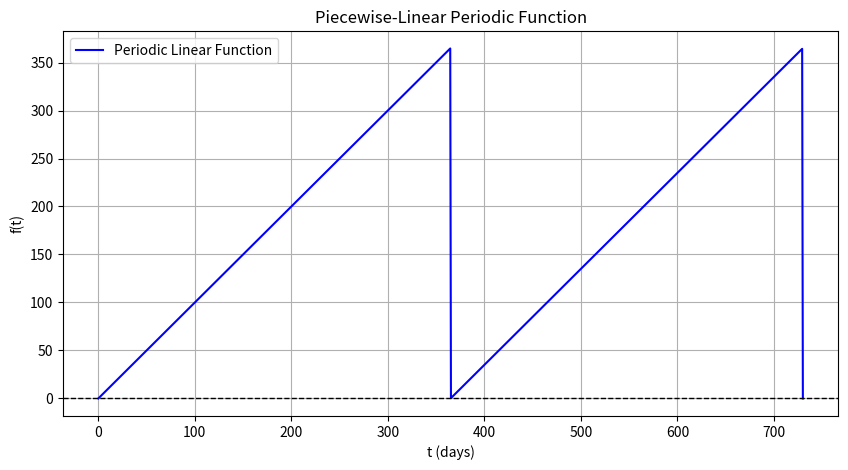
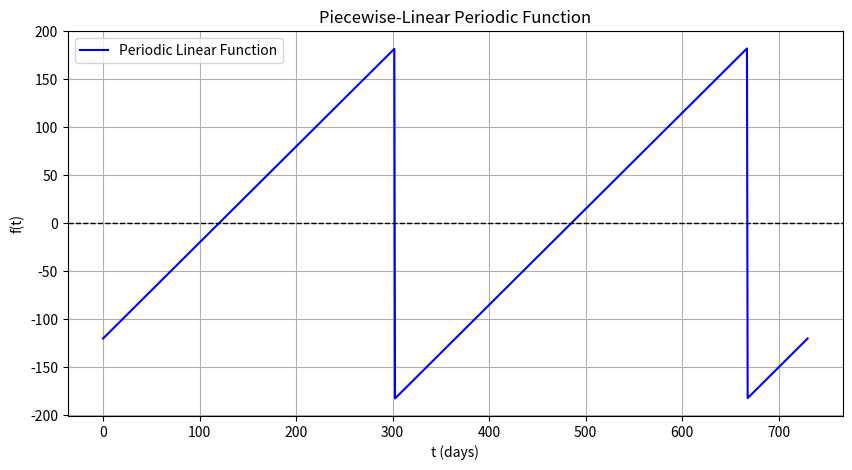
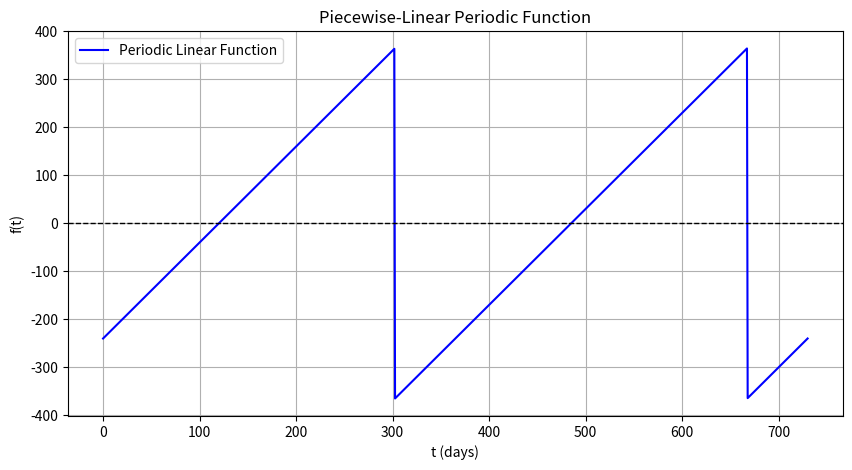
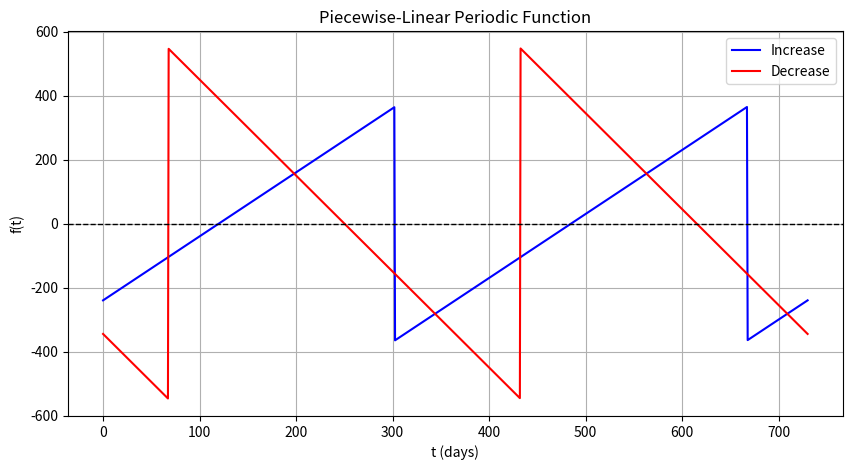
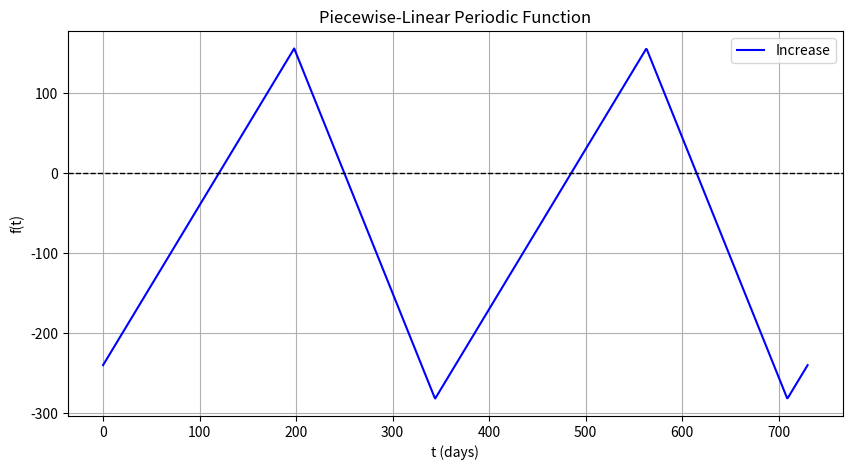
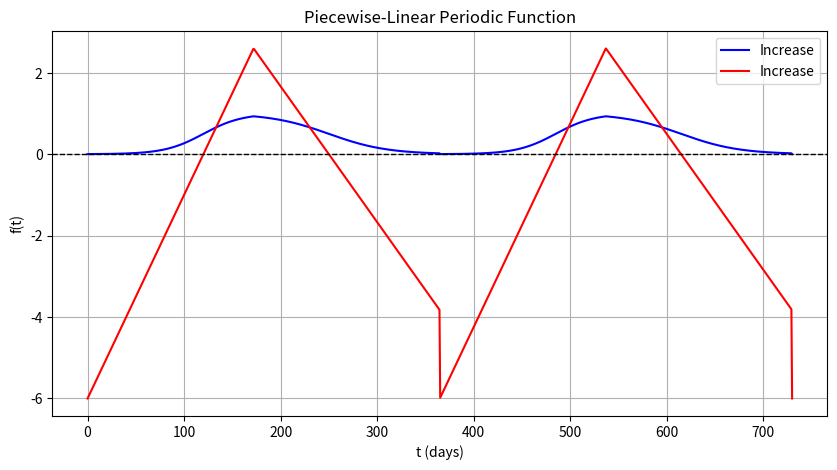
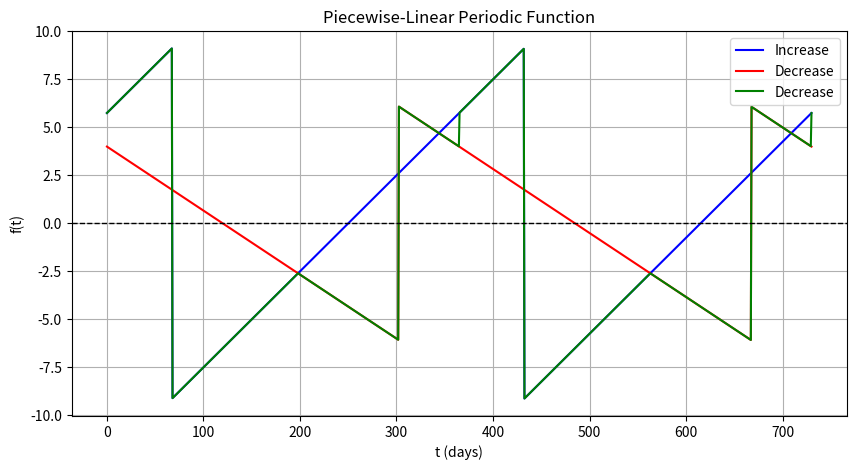
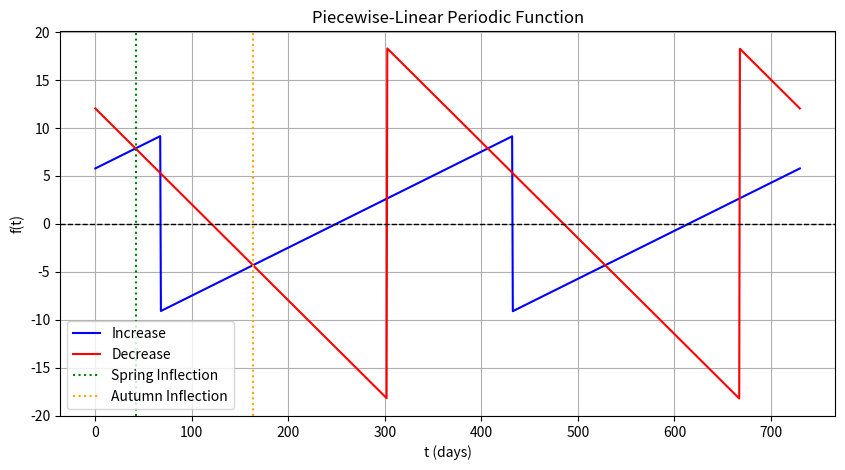
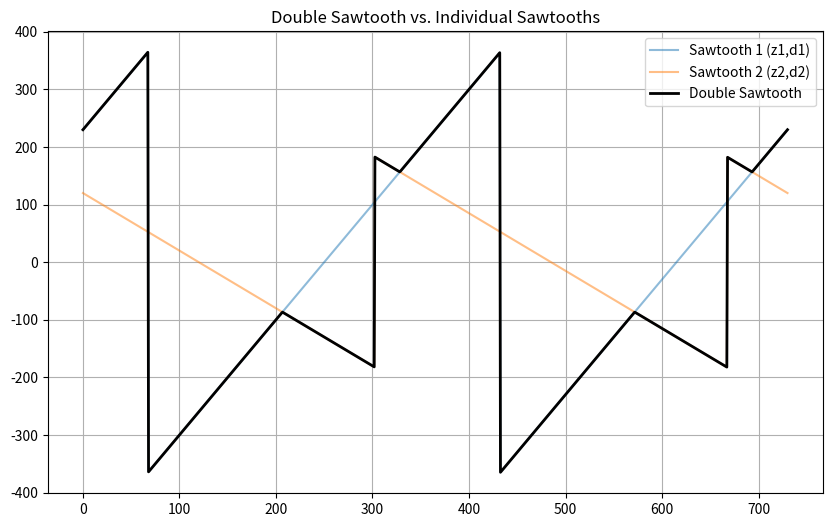
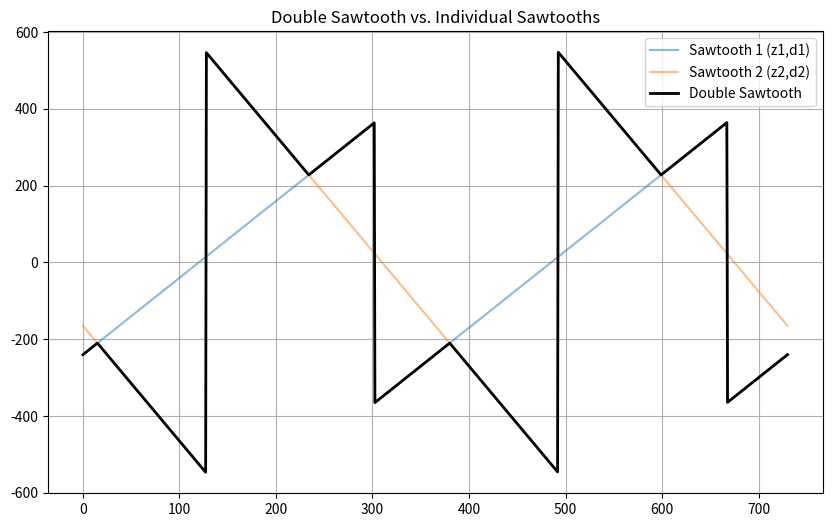
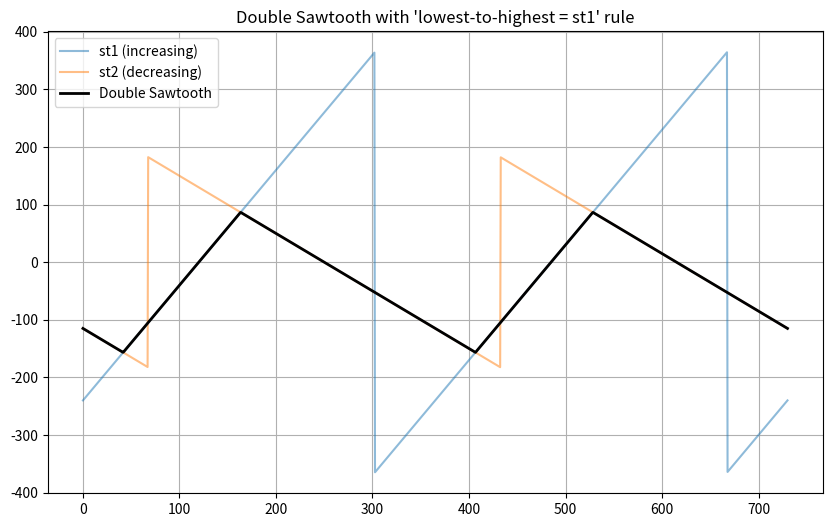
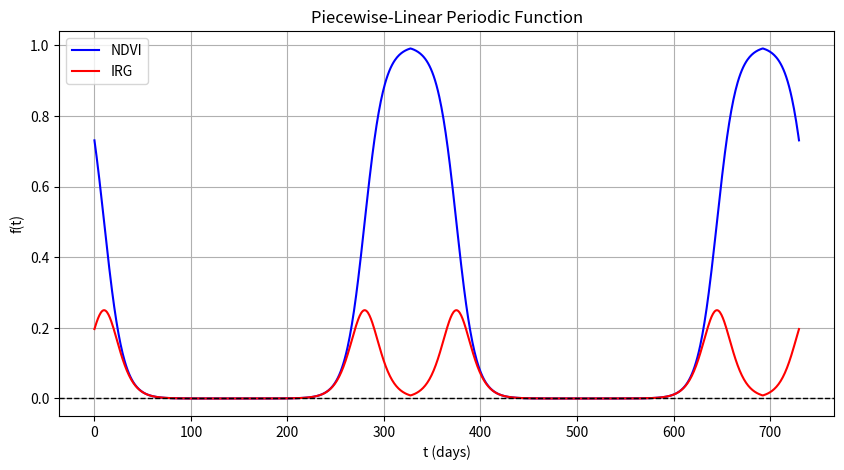
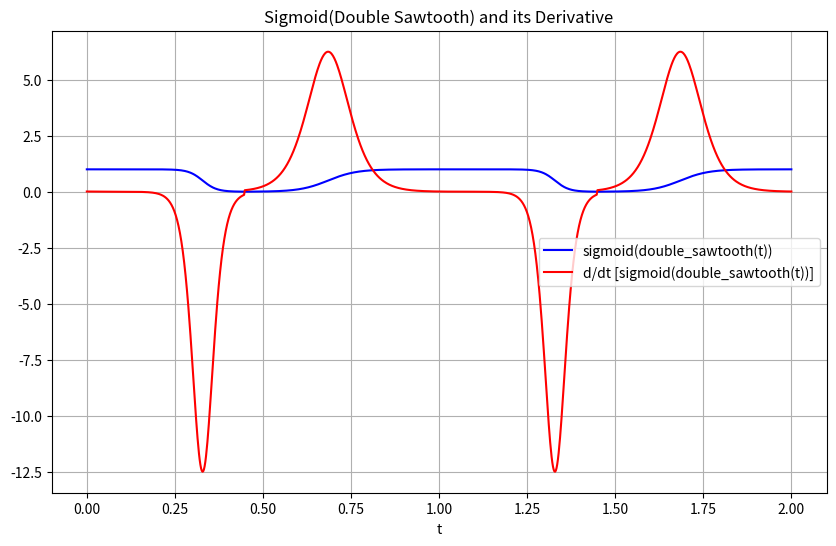
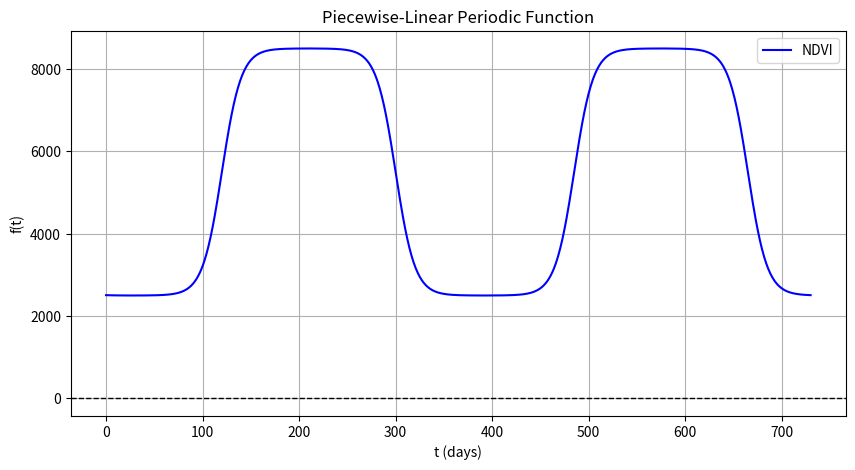
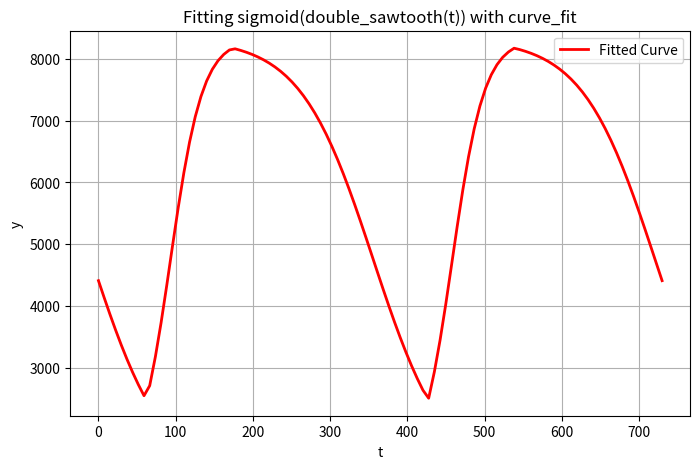

Here is the Python script that generated these plots, in order:
#!/usr/bin/env python
# coding: utf-8

# In[1]:


import numpy as np
import matplotlib.pyplot as plt


# In[2]:


def sawtooth(t,period):
    return t % period


# In[3]:


period = 365

# Generate time points over multiple periods
t_values = np.linspace(0, 2 * period, 1000)
f_values = sawtooth(t_values, period)

# Plot the function
plt.figure(figsize=(10, 5))
plt.plot(t_values, f_values, label="Periodic Linear Function", color="b")
plt.axhline(0, color="k", linestyle="--", linewidth=1)
plt.xlabel("t (days)")
plt.ylabel("f(t)")
plt.title("Piecewise-Linear Periodic Function")
plt.legend()
plt.grid(True)
plt.show()


# In[4]:


def sawtooth_zp(t,period,zero_point):
    return ((t-zero_point-period/2) % period)-period/2


# In[5]:


# Generate time points over multiple periods
t_values = np.linspace(0, 2 * period, 1000)
f_values = sawtooth_zp(t_values, period,120)

# Plot the function
plt.figure(figsize=(10, 5))
plt.plot(t_values, f_values, label="Periodic Linear Function", color="b")
plt.axhline(0, color="k", linestyle="--", linewidth=1)
plt.xlabel("t (days)")
plt.ylabel("f(t)")
plt.title("Piecewise-Linear Periodic Function")
plt.legend()
plt.grid(True)
plt.show()


# In[6]:


def sawtooth_zp_d(t,period,zero_point,d):
    return (((t-zero_point-period/2) % period)-period/2)*d


# In[7]:


# Generate time points over multiple periods
t_values = np.linspace(0, 2 * period, 1000)
f_values = sawtooth_zp_d(t_values, period,120,2)

# Plot the function
plt.figure(figsize=(10, 5))
plt.plot(t_values, f_values, label="Periodic Linear Function", color="b")
plt.axhline(0, color="k", linestyle="--", linewidth=1)
plt.xlabel("t (days)")
plt.ylabel("f(t)")
plt.title("Piecewise-Linear Periodic Function")
plt.legend()
plt.grid(True)
plt.show()


# In[8]:


# Generate time points over multiple periods
t_values = np.linspace(0, 2 * period, 1000)
f_values = sawtooth_zp_d(t_values, period,120,2)
f2_values = sawtooth_zp_d(t_values, period,250,-3)

# Plot the function
plt.figure(figsize=(10, 5))
plt.plot(t_values, f_values, label="Increase", color="b")
plt.plot(t_values, f2_values, label="Decrease", color="r")

plt.axhline(0, color="k", linestyle="--", linewidth=1)
plt.xlabel("t (days)")
plt.ylabel("f(t)")
plt.title("Piecewise-Linear Periodic Function")
plt.legend()
plt.grid(True)
plt.show()


# In[9]:


# Given parameters
period = 365  # Example period
z1 = 120  # Zero point of first sawtooth
d1 = 2  # Slope scaling factor of first sawtooth

z2 = 250  # Zero point of second sawtooth
d2 = -3  # Slope scaling factor of second sawtooth

# Compute first few crossing points analytically

t_crossings = (z1 * d1 - z2 * d2 ) / (d1 - d2)
t_crossings


# In[10]:


# Compute first few crossing points analytically

t_crossings = ((z1+365) * d1 - z2 * d2 ) / (d1 - d2)
t_crossings


# In[11]:


# Compute first few crossing points analytically

t_crossings = ((z1-365) * d1 - z2 * d2 ) / (d1 - d2)
t_crossings


# In[25]:


import numpy as np

def double_sawtooth(t, period, z1, d1, z2, d2):
    st1 = (((t - z1 - period / 2) % period) - period / 2) * d1
    st2 = (((t - z2 - period / 2) % period) - period / 2) * d2
    t1 = (z1 * d1 - z2 * d2) / (d1 - d2)
    t2 = ((z1 + 365) * d1 - z2 * d2) / (d1 - d2)
    
    # Corrected condition using element-wise logical operations
    condition = ((t % period) > t1) & ((t % period) < t2)
    
    return np.where(condition, st2, st1)  #


# In[26]:


# Generate time points over multiple periods
t_values = np.linspace(0, 2 * period, 1000)

f_values = double_sawtooth(t_values, period,z1,d1,z2,d2)
t1 = (z1 * d1 - z2 * d2) / (d1 - d2)
t2 = ((z1 + 365) * d1 - z2 * d2) / (d1 - d2)
print(t1)
print(t2)

# Plot the function
plt.figure(figsize=(10, 5))
plt.plot(t_values, f_values, label="Increase", color="b")

plt.axhline(0, color="k", linestyle="--", linewidth=1)
plt.xlabel("t (days)")
plt.ylabel("f(t)")
plt.title("Piecewise-Linear Periodic Function")
plt.legend()
plt.grid(True)
plt.show()


# In[27]:


def sigmoid(x):
    return 1 / (1 + np.exp(-x))


# In[32]:


period = 365  # Example period
z1 = 120  # Zero point of first sawtooth
d1 = 1/20  # Slope scaling factor of first sawtooth

z2 = 250  # Zero point of second sawtooth
d2 = 1/-30  # Slope scaling factor of second sawtooth

# Generate time points over multiple periods
t_values = np.linspace(0, 2 * period, 1000)

f_values = sigmoid(double_sawtooth(t_values, period,z1,d1,z2,d2))
f_values2 = double_sawtooth(t_values, period,z1,d1,z2,d2)

t1 = (z1 * d1 - z2 * d2) / (d1 - d2)
t2 = ((z1 + 365) * d1 - z2 * d2) / (d1 - d2)
print(t1)
print(t2)

# Plot the function
plt.figure(figsize=(10, 5))
plt.plot(t_values, f_values, label="Increase", color="b")
plt.plot(t_values, f_values2, label="Increase", color="r")

plt.axhline(0, color="k", linestyle="--", linewidth=1)
plt.xlabel("t (days)")
plt.ylabel("f(t)")
plt.title("Piecewise-Linear Periodic Function")
plt.legend()
plt.grid(True)
plt.show()


# In[47]:


z1 = 250  # Zero point of first sawtooth
d1 = 1/20  # Slope scaling factor of first sawtooth

z2 = 120  # Zero point of second sawtooth
d2 = 1/-30  # Slope scaling factor of second sawtooth

def double_sawtooth(t, period, z1, d1, z2, d2):
    st1 = (((t - z1 - period / 2) % period) - period / 2) * d1
    st2 = (((t - z2 - period / 2) % period) - period / 2) * d2
    t1 = (z1 * d1 - z2 * d2) / (d1 - d2)
    t2 = ((z1 + 365) * d1 - z2 * d2) / (d1 - d2)
    print(t1)
    print(t2)
    # Corrected condition using element-wise logical operations
    if t2<t1:
        if z2> z1:
            condition = ((t % period) > t2) & ((t % period) < (t1 ))
    
            return np.where(condition, st1, st2)  #
        else: 
            condition = ((t % period) > t2) & ((t % period) < (t1 ))
            return np.where(condition, st1, st2)  #
    else: 
        condition = ((t % period) > t1) & ((t % period) < (t2 ))
        return np.where(condition, st2, st1)

# Generate time points over multiple periods
t_values = np.linspace(0, 2 * period, 1000)
f_values = sawtooth_zp_d(t_values, period,z1,d1)
f2_values = sawtooth_zp_d(t_values, period,z2,d2)

f_values2 = double_sawtooth(t_values, period,z1,d1,z2,d2)




# Plot the function
plt.figure(figsize=(10, 5))
plt.plot(t_values, f_values, label="Increase", color="b")
plt.plot(t_values, f2_values, label="Decrease", color="r")

plt.plot(t_values, f_values2, label="Decrease", color="g")

plt.axhline(0, color="k", linestyle="--", linewidth=1)
plt.xlabel("t (days)")
plt.ylabel("f(t)")
plt.title("Piecewise-Linear Periodic Function")
plt.legend()
plt.grid(True)
plt.show()


# In[60]:


def find_sawtooth_intersections(z1, d1, z2, d2, period=365):
    """
    Find the two intersection points t in [0, period) where
        f1(t) = sawtooth_zp_d(t, period, z1, d1)
        f2(t) = sawtooth_zp_d(t, period, z2, d2)
    using the analytic approach.
    
    Parameters
    ----------
    z1, z2 : float
        The horizontal "zero crossing" offsets for the two sawtooth functions.
    d1, d2 : float
        The slope factors of the two sawtooth functions (d1 > 0, d2 < 0).
    period : float, optional
        The period of the sawtooth (default 365).
    
    Returns
    -------
    list of float
        Up to two intersection points t in the interval [0, period), sorted ascending.
    """
    # Wrap z1, z2 into [0, period)
    z1_mod = z1 % period
    z2_mod = z2 % period
    
    # r = d2/d1
    r = d2 / d1  # negative, since d2 < 0 and d1 > 0
    
    # d' = (z1 - z2) mod P, in [0, period)
    dprime = (z1_mod - z2_mod) % period
    
    # -- Case 1: T1
    #   T1 = [r*d' + (P/2)*(1 - r)] / (1 - r)
    #   valid if 0 <= T1 < (P - d')
    numerator_1 = r*dprime + (period/2)*(1 - r)
    denominator = (1 - r)
    T1 = numerator_1 / denominator  # candidate
    
    # -- Case 2: T2
    #   T2 = [r*d' + (P/2)*(1 - 3r)] / (1 - r)
    #   valid if (P - d') <= T2 < P
    numerator_2 = r*dprime + (period/2)*(1 - 3*r)
    T2 = numerator_2 / denominator  # candidate
    
    # Collect valid solutions
    solutions = []
    
    # Check if T1 is in [0, P - dprime)
    print("T1:", T1)
    if 0 <= T1 < (period - dprime):
        t1 = (z1_mod + (period/2) + T1) % period
        solutions.append(t1)
        print("Appended solution t1:", t1)
    
    # Check if T2 is in [P - dprime, P)
    print("T2:", T2)
    if (period - dprime) <= T2 < period:
        t2 = (z1_mod + (period/2) + T2) % period
        solutions.append(t2)
        print("Appended solution t2:", t2)
    
    # Sort to return them in ascending order
    print("Solutions before sorting", solutions)
    solutions.sort()
    print("Solutions after sorting", solutions)
    return solutions


    
intersections = find_sawtooth_intersections(z1, d1, z2, d2, period)
print("Intersections within [0, 365):", intersections)


# In[53]:


z1 = 250  # Zero point of first sawtooth
d1 = 1/20  # Slope scaling factor of first sawtooth

z2 = 120  # Zero point of second sawtooth
d2 = 1/-10  # Slope scaling factor of second sawtooth


# Generate time points over multiple periods
t_values = np.linspace(0, 2 * period, 1000)
f_values = sawtooth_zp_d(t_values, period,z1,d1)
f2_values = sawtooth_zp_d(t_values, period,z2,d2)

solutions = find_sawtooth_intersections(z1, d1, z2, d2, period=365)

# Plot the function
plt.figure(figsize=(10, 5))
plt.plot(t_values, f_values, label="Increase", color="b")
plt.plot(t_values, f2_values, label="Decrease", color="r")


plt.axhline(0, color="k", linestyle="--", linewidth=1)
plt.axvline(solutions[0], color="green", linestyle=":", label="Spring Inflection")
plt.axvline(solutions[1], color="orange", linestyle=":", label="Autumn Inflection")
plt.xlabel("t (days)")
plt.ylabel("f(t)")
plt.title("Piecewise-Linear Periodic Function")
plt.legend()
plt.grid(True)
plt.show()


# In[61]:


def double_sawtooth(t, period, z1, d1, z2, d2):
    """
    Piecewise function that:
      - uses sawtooth #1 (z1,d1) outside the two crossing times,
      - uses sawtooth #2 (z2,d2) between them.
    This repeats every `period`.
    
    Parameters
    ----------
    t : array-like
        Time values at which to evaluate the piecewise function.
    period : float
        The period of the sawtooth, e.g. 365.
    z1, d1 : float
        The zero-cross offset and slope of the first sawtooth (positive slope).
    z2, d2 : float
        The zero-cross offset and slope of the second sawtooth (negative slope).
    
    Returns
    -------
    numpy array
        The values of the piecewise "double sawtooth" function at times t.
    """

    t = np.asarray(t)  # ensure array for vectorized operations

    # -- 1) Evaluate each sawtooth individually
    # sawtooth_zp_d(t,period,z) = [((t - z - period/2) % period) - period/2] * d
    st1 = (((t - z1 - period / 2) % period) - period / 2) * d1
    st2 = (((t - z2 - period / 2) % period) - period / 2) * d2
    
    # -- 2) Find the crossing times
    crossing_times = find_sawtooth_intersections(z1, d1, z2, d2, period)
    print(crossing_times)
    
    # If for some reason we get fewer than 2 intersections (unusual with d1>0, d2<0),
    # handle gracefully by returning one of them, say st1.
    if len(crossing_times) < 2:
        return st1
    
    c1, c2 = crossing_times[0], crossing_times[1]
    
    # -- 3) Define a boolean mask for the middle region in each period,
    #       i.e. when t%period is in [c1, c2).
    #       We'll select st2 in that region, and st1 otherwise.
    modt = t % period  # we only care about fractional part within 1 period
    condition_middle = (modt >= c1) & (modt < c2)
    
    # st2 in the middle region, st1 elsewhere
    out = np.where(condition_middle, st2, st1)
    return out

# --------------- EXAMPLE USAGE ---------------

if True:

    period = 365
    z1, d1 = 250, 2
    z2, d2 = 120, -1

    # A range of time to plot (e.g., a bit more than one period)
    t_vals = np.linspace(0, 2 * period, 1000)

    # Evaluate the "double sawtooth"
    ds_vals = double_sawtooth(t_vals, period, z1, d1, z2, d2)

    # Also for reference, evaluate each sawtooth alone
    st1_vals = (((t_vals - z1 - period/2) % period) - period/2) * d1
    st2_vals = (((t_vals - z2 - period/2) % period) - period/2) * d2

    # Plot
    plt.figure(figsize=(10,6))
    plt.plot(t_vals, st1_vals, label="Sawtooth 1 (z1,d1)", alpha=0.5)
    plt.plot(t_vals, st2_vals, label="Sawtooth 2 (z2,d2)", alpha=0.5)
    plt.plot(t_vals, ds_vals, 'k-', label="Double Sawtooth", linewidth=2)
    plt.title("Double Sawtooth vs. Individual Sawtooths")
    plt.legend()
    plt.grid(True)
    plt.show()


# In[62]:


def sawtooth_zp_d(t, period, z, d):
    """
    The basic sawtooth function used:
       f(t) = [((t - z - period/2) % period) - period/2] * d
    """
    return (((t - z - period/2) % period) - period/2) * d

def find_sawtooth_intersections(z1, d1, z2, d2, period=365):
    """
    Analytically find up to two intersection points t in [0, period)
    where sawtooth_zp_d(t,period,z1,d1) == sawtooth_zp_d(t,period,z2,d2).
    Returns a sorted list (usually 2 values) of crossing times.
    """
    z1_mod = z1 % period
    z2_mod = z2 % period
    r = d2 / d1  # typically < 0
    dprime = (z1_mod - z2_mod) % period

    # Candidate T1
    num1 = r*dprime + (period/2)*(1 - r)
    den = (1 - r)
    T1 = num1 / den  # candidate

    # Candidate T2
    num2 = r*dprime + (period/2)*(1 - 3*r)
    T2 = num2 / den  # candidate

    solutions = []
    # Case 1: T1 valid if 0 <= T1 < (P - d')
    if 0 <= T1 < (period - dprime):
        c1 = (z1_mod + (period/2) + T1) % period
        solutions.append(c1)
    # Case 2: T2 valid if (P - d') <= T2 < P
    if (period - dprime) <= T2 < period:
        c2 = (z1_mod + (period/2) + T2) % period
        solutions.append(c2)

    solutions.sort()
    return solutions

def double_sawtooth(t, period, z1, d1, z2, d2):
    """
    Piecewise function:
      - We find the two crossing times c1 < c2 in [0, period).
      - We check which function is smaller at t%period=0.
      - The function uses that 'initial function' from 0..c1,
        then switches from c1..c2,
        then switches back from c2..period,
        repeating every period.
    """
    t = np.asarray(t)  # vectorize
    st1 = sawtooth_zp_d(t, period, z1, d1)
    st2 = sawtooth_zp_d(t, period, z2, d2)

    # Get crossing times
    crossings = find_sawtooth_intersections(z1, d1, z2, d2, period)
    if len(crossings) < 2:
        # fallback: if for some reason there's < 2, just return st1
        return st1
    c1, c2 = crossings

    # Evaluate st1(0), st2(0) to see which is smaller at t=0 mod P
    val1_0 = sawtooth_zp_d(0, period, z1, d1)
    val2_0 = sawtooth_zp_d(0, period, z2, d2)
    st1_first = (val1_0 < val2_0)  # True if st1 is smaller at t=0

    modt = t % period

    # We'll build the output in 3 intervals: [0,c1), [c1,c2), [c2,P)
    # If st1_first is True, then st1 in the first/third intervals, st2 in the second
    # If st1_first is False, then st2 in the first/third intervals, st1 in the second

    if st1_first:
        # st1 in first, st2 in second, st1 in third
        cond_first  = (modt < c1)
        cond_second = (modt >= c1) & (modt < c2)
        # else third
        out = np.where(cond_first, st1,
               np.where(cond_second, st2, st1))
    else:
        # st2 in first, st1 in second, st2 in third
        cond_first  = (modt < c1)
        cond_second = (modt >= c1) & (modt < c2)
        out = np.where(cond_first, st2,
               np.where(cond_second, st1, st2))

    return out


# In[65]:


if True:

    period = 365
    z1, d1 = 120, 2
    z2, d2 = 2500, -3

    # A range of time to plot (e.g., a bit more than one period)
    t_vals = np.linspace(0, 2 * period, 1000)

    # Evaluate the "double sawtooth"
    ds_vals = double_sawtooth(t_vals, period, z1, d1, z2, d2)

    # Also for reference, evaluate each sawtooth alone
    st1_vals = (((t_vals - z1 - period/2) % period) - period/2) * d1
    st2_vals = (((t_vals - z2 - period/2) % period) - period/2) * d2

    # Plot
    plt.figure(figsize=(10,6))
    plt.plot(t_vals, st1_vals, label="Sawtooth 1 (z1,d1)", alpha=0.5)
    plt.plot(t_vals, st2_vals, label="Sawtooth 2 (z2,d2)", alpha=0.5)
    plt.plot(t_vals, ds_vals, 'k-', label="Double Sawtooth", linewidth=2)
    plt.title("Double Sawtooth vs. Individual Sawtooths")
    plt.legend()
    plt.grid(True)
    plt.show()


# In[69]:


import numpy as np
import matplotlib.pyplot as plt

def sawtooth_zp_d(t, period, z, d):
    """
    Basic sawtooth:
      saw(t) = [((t - z - period/2) % period) - period/2]* d
    """
    return (((t - z - period/2) % period) - period/2) * d

def find_sawtooth_intersections(z1, d1, z2, d2, period=365):
    """
    Analytically find up to two intersection points t in [0, period)
    where sawtooth_zp_d(t,period,z1,d1) == sawtooth_zp_d(t,period,z2,d2).

    Returns a sorted list (usually exactly 2 values) c1 < c2.
    """
    z1_mod = z1 % period
    z2_mod = z2 % period

    # r = d2 / d1
    r = d2 / d1  # typically negative if d1>0,d2<0
    dprime = (z1_mod - z2_mod) % period

    # Candidate T1
    num1 = r*dprime + (period/2)*(1 - r)
    den  = (1 - r)
    T1 = num1 / den

    # Candidate T2
    num2 = r*dprime + (period/2)*(1 - 3*r)
    T2 = num2 / den

    solutions = []
    # Case 1 valid: T1 in [0, P-dprime)
    if 0 <= T1 < (period - dprime):
        c1 = (z1_mod + (period/2) + T1) % period
        solutions.append(c1)
    # Case 2 valid: T2 in [P-dprime, P)
    if (period - dprime) <= T2 < period:
        c2 = (z1_mod + (period/2) + T2) % period
        solutions.append(c2)

    solutions.sort()  # c1 < c2 if both exist
    return solutions

def double_sawtooth(t, period, z1, d1, z2, d2):
    """
    Construct the piecewise function with 2 crossing points c1<c2 in [0,period):
      Let val1 = st1(c1) = st2(c1),
          val2 = st1(c2) = st2(c2).
      
      - If val1 < val2:
          c1 is the 'lowest crossing', c2 is the 'highest crossing'.
          => st2 on [0, c1) and [c2, P),
             st1 on [c1, c2).
             
      - If val1 > val2:
          c1 is the 'highest crossing', c2 is the 'lowest crossing'.
          => st1 on [0, c1) and [c2, P),
             st2 on [c1, c2).
    """
    # Convert t to numpy array for vectorized operations
    t = np.asarray(t)

    # Evaluate each sawtooth
    st1 = sawtooth_zp_d(t, period, z1, d1)  # increasing
    st2 = sawtooth_zp_d(t, period, z2, d2)  # decreasing

    # Get the crossing times
    crossings = find_sawtooth_intersections(z1, d1, z2, d2, period)
    if len(crossings) < 2:
        # If for some reason fewer than 2 are found, just return st1
        return st1
    
    c1, c2 = crossings[0], crossings[1]
    
    # Evaluate the crossing values (same for st1 or st2 at those times)
    val1 = sawtooth_zp_d(c1, period, z1, d1)  # st1(c1) = st2(c1)
    val2 = sawtooth_zp_d(c2, period, z1, d1)  # st1(c2) = st2(c2)

    # We'll define piecewise intervals in ascending time: [0,c1), [c1,c2), [c2,P)
    # then repeat periodically. So let's get the fractional part t % period:
    modt = t % period

    # Build output in three intervals using np.where
    # We'll define a boolean array for each interval:
    in_first  = (modt >= 0)   & (modt < c1)
    in_second = (modt >= c1)  & (modt < c2)
    # The rest is the third interval: (modt >= c2) or modt < 0 (but that won't happen)
    
    out = np.zeros_like(t)

    if val1 < val2:
        # CASE A: c1 is the 'lowest crossing', c2 the 'highest crossing'
        # => st2 on [0, c1), st1 on [c1, c2), st2 on [c2, P)
        out[in_first]  = st2[in_first]
        out[in_second] = st1[in_second]
        # outside second => st2
        out[~(in_first | in_second)] = st2[~(in_first | in_second)]
    else:
        # CASE B: c1 is the 'highest crossing', c2 the 'lowest crossing'
        # => st1 on [0, c1), st2 on [c1, c2), st1 on [c2, P)
        out[in_first]  = st1[in_first]
        out[in_second] = st2[in_second]
        # outside second => st1
        out[~(in_first | in_second)] = st1[~(in_first | in_second)]

    return out


# --------------- DEMO ---------------
if __name__ == "__main__":
    period = 365
    # Example #1: typical
    z1, d1 = 120,  2   # increasing sawtooth
    z2, d2 = 250, -1   # decreasing sawtooth

    # Evaluate from t=0 up to 2*period to see repeating shape
    t_vals = np.linspace(0, 2*period, 1200)
    ds_vals = double_sawtooth(t_vals, period, z1, d1, z2, d2)

    # For reference, each sawtooth alone:
    st1_vals = sawtooth_zp_d(t_vals, period, z1, d1)
    st2_vals = sawtooth_zp_d(t_vals, period, z2, d2)

    import matplotlib.pyplot as plt

    plt.figure(figsize=(10,6))
    plt.plot(t_vals, st1_vals, label="st1 (increasing)", alpha=0.5)
    plt.plot(t_vals, st2_vals, label="st2 (decreasing)", alpha=0.5)
    plt.plot(t_vals, ds_vals, 'k-', label="Double Sawtooth", linewidth=2)
    plt.title("Double Sawtooth with 'lowest-to-highest = st1' rule")
    plt.legend()
    plt.grid(True)
    plt.show()


# In[82]:


period = 365  # Example period
z1 = 280  # Zero point of first sawtooth
d1 = 1/10  # Slope scaling factor of first sawtooth

z2 = 10  # Zero point of second sawtooth
d2 = 1/-10  # Slope scaling factor of second sawtooth

# Generate time points over multiple periods
t_values = np.linspace(0, 2 * period, 1000)

f_values = sigmoid(double_sawtooth(t_values, period,z1,d1,z2,d2))
f_values2 = f_values * (1-f_values)

t1 = (z1 * d1 - z2 * d2) / (d1 - d2)
t2 = ((z1 + 365) * d1 - z2 * d2) / (d1 - d2)
print(t1)
print(t2)

# Plot the function
plt.figure(figsize=(10, 5))
plt.plot(t_values, f_values, label="NDVI", color="b")
plt.plot(t_values, f_values2, label="IRG", color="r")

plt.axhline(0, color="k", linestyle="--", linewidth=1)
plt.xlabel("t (days)")
plt.ylabel("f(t)")
plt.title("Piecewise-Linear Periodic Function")
plt.legend()
plt.grid(True)
plt.show()


# In[94]:


import numpy as np
import matplotlib.pyplot as plt

def sawtooth_zp_d(t, period, z, d):
    """
    The basic sawtooth:
      f(t) = [((t - z - period/2) % period) - period/2] * d
    """
    return (((t - z - period/2) % period) - period/2) * d

def find_sawtooth_intersections(z1, d1, z2, d2, period=365):
    """
    Analytically find up to two intersection points t in [0, period)
    where sawtooth_zp_d(t,period,z1,d1) == sawtooth_zp_d(t,period,z2,d2).

    Returns a sorted list (usually exactly 2 values) c1 < c2.
    """
    z1_mod = z1 % period
    z2_mod = z2 % period

    # r = d2 / d1
    r = d2 / d1  # typically negative if d1>0, d2<0
    dprime = (z1_mod - z2_mod) % period

    # Candidate T1
    num1 = r*dprime + (period/2)*(1 - r)
    den  = (1 - r)
    T1 = num1 / den

    # Candidate T2
    num2 = r*dprime + (period/2)*(1 - 3*r)
    T2 = num2 / den

    solutions = []
    # Case 1 valid if 0 <= T1 < (P - d')
    if 0 <= T1 < (period - dprime):
        c1 = (z1_mod + (period/2) + T1) % period
        solutions.append(c1)
    # Case 2 valid if (P - dprime) <= T2 < period
    if (period - dprime) <= T2 < period:
        c2 = (z1_mod + (period/2) + T2) % period
        solutions.append(c2)

    solutions.sort()
    return solutions

def double_sawtooth(t, period, z1, d1, z2, d2):
    """
    Piecewise combination of two sawtooths st1 and st2:
      - st1 is slope d1 (increasing)
      - st2 is slope d2 (decreasing)
    with two crossings in [0, period). 
    This function returns the piecewise value x(t).
    """
    t = np.asarray(t)
    st1 = sawtooth_zp_d(t, period, z1, d1)  # increasing
    st2 = sawtooth_zp_d(t, period, z2, d2)  # decreasing

    crossings = find_sawtooth_intersections(z1, d1, z2, d2, period)
    if len(crossings) < 2:
        # fallback if fewer than 2 intersections
        return st1

    c1, c2 = crossings

    # Evaluate the crossing function values (the same for st1 or st2 at each crossing)
    val1 = sawtooth_zp_d(c1, period, z1, d1)
    val2 = sawtooth_zp_d(c2, period, z1, d1)

    modt = (t % period)
    in_first  = (modt < c1)
    in_second = (modt >= c1) & (modt < c2)

    out = np.zeros_like(t)

    # If val1 < val2 => c1 is the "lowest crossing", so st1 is used between c1..c2
    # otherwise st1 is used outside that interval.
    if val1 < val2:
        # st2 for [0,c1) and [c2,P), st1 for [c1,c2)
        out[in_first]  = st2[in_first]
        out[in_second] = st1[in_second]
        out[~(in_first | in_second)] = st2[~(in_first | in_second)]
    else:
        # st1 for [0,c1) and [c2,P), st2 for [c1,c2)
        out[in_first]  = st1[in_first]
        out[in_second] = st2[in_second]
        out[~(in_first | in_second)] = st1[~(in_first | in_second)]

    return out

def double_sawtooth_slope(t, period, z1, d1, z2, d2):
    """
    Return x'(t), i.e. the piecewise slope of double_sawtooth(t).
    - It's simply d1 or d2 depending on which segment is active.
    """
    t = np.asarray(t)
    modt = (t % period)

    # Find the same crossing times
    crossings = find_sawtooth_intersections(z1, d1, z2, d2, period)
    if len(crossings) < 2:
        # fallback: slope is always d1
        return np.full_like(t, d1)

    c1, c2 = crossings

    val1 = sawtooth_zp_d(c1, period, z1, d1)
    val2 = sawtooth_zp_d(c2, period, z1, d1)

    in_first  = (modt < c1)
    in_second = (modt >= c1) & (modt < c2)

    out = np.zeros_like(t)

    if val1 < val2:
        # same condition: st2 outside, st1 inside [c1,c2)
        out[in_first]  = d2
        out[in_second] = d1
        out[~(in_first | in_second)] = d2
    else:
        # st1 outside, st2 inside [c1,c2)
        out[in_first]  = d1
        out[in_second] = d2
        out[~(in_first | in_second)] = d1

    return out

def logistic(x):
    """Sigmoid function σ(x) = 1 / (1 + e^-x)."""
    return 1 / (1 + np.exp(-x))

def logistic_derivative(x):
    """Derivative of the sigmoid: σ'(x) = σ(x)*(1 - σ(x))."""
    s = logistic(x)
    return s * (1 - s)


# -------------- DEMO: PLOT SIGMOID(double_sawtooth) and ITS DERIVATIVE -------------
if True:
    # Example parameters
    period = 1
    z1, d1 = 250/365,  50/2   # st1: increasing
    z2, d2 = 120/365, 50/-1   # st2: decreasing

    # Time range to plot
    t_vals = np.linspace(0, 2*period, 1000)
    
    # 1) Evaluate x(t) = double_sawtooth(t)
    x_vals = double_sawtooth(t_vals, period, z1, d1, z2, d2)
    
    # 2) Evaluate σ(x(t))
    sig_vals = logistic(x_vals)
    
    # 3) Evaluate x'(t) (the piecewise slope)
    xprime_vals = double_sawtooth_slope(t_vals, period, z1, d1, z2, d2)
    
    # 4) Evaluate [d/dt] σ(x(t)) = σ'(x(t)) * x'(t)
    dsig_dt = logistic_derivative(x_vals) * xprime_vals
    
    # Plot:
    plt.figure(figsize=(10, 6))
    
    # Plot the function
    plt.plot(t_vals, sig_vals, label="sigmoid(double_sawtooth(t))", color="blue")
    
    # Plot its derivative
    plt.plot(t_vals, dsig_dt, label="d/dt [sigmoid(double_sawtooth(t))]", color="red")
    
    plt.title("Sigmoid(Double Sawtooth) and its Derivative")
    plt.xlabel("t")
    plt.grid(True)
    plt.legend()
    plt.show()


# In[104]:


import numpy as np

def sigmoid_double_sawtooth(
    t, z1, d1, z2, d2, bias, scale, period=365,return_derivative=False
):
    """
    Compute s(t) = sigmoid(double_sawtooth(t)) in one pass.
    Optionally also return ds/dt = d/dt [sigmoid(double_sawtooth(t))].

    Parameters
    ----------
    t : array-like
        Time points at which to evaluate.
    period : float
        The period (e.g. 365).
    z1, d1 : float
        Offset & slope for the increasing sawtooth (st1).
    z2, d2 : float
        Offset & slope for the decreasing sawtooth (st2).
    return_derivative : bool, optional
        If True, also return ds/dt in addition to s(t).

    Returns
    -------
    s_values : ndarray
        The values of sigmoid(double_sawtooth(t)).
    ds_dt_values : ndarray (only if return_derivative=True)
        The derivative d/dt [sigmoid(double_sawtooth(t))].
    """
    z1 = z1 % 365
    z2 = z2 % 365
    d1 = np.abs(d1)
    d2 = -np.abs(d2)
    t = np.asarray(t)

    # 1) Find the two crossing times in [0, period)
    c1, c2 = _get_crossings(z1, d1, z2, d2, period)

    # 2) Evaluate st1, st2 at the crossing times c1, c2 to see which is "lowest" or "highest"
    val1 = _sawtooth_zp_d(c1, period, z1, d1)
    val2 = _sawtooth_zp_d(c2, period, z1, d1)

    # We'll define the piecewise intervals:
    modt = t % period
    in_first  = (modt < c1)
    in_second = (modt >= c1) & (modt < c2)
    # The complement is the third interval: modt >= c2

    # Pre-allocate outputs
    x_vals = np.zeros_like(t)  # double_sawtooth(t)
    if return_derivative:
        xprime_vals = np.zeros_like(t)  # piecewise slope d1 or d2

    # 3) Fill in piecewise segments
    # If val1 < val2 => c1 is 'lowest crossing', c2 is 'highest crossing',
    # => st1 used on [c1,c2), st2 on [0,c1) & [c2,P).
    # Otherwise st2 used on [c1,c2), st1 on outside.
    if val1 < val2:
        # st2 in [0,c1) and [c2,P), st1 in [c1,c2)
        x_vals[in_first]  = _sawtooth_zp_d(t[in_first],  period, z2, d2)
        x_vals[in_second] = _sawtooth_zp_d(t[in_second], period, z1, d1)
        x_vals[~(in_first | in_second)] = _sawtooth_zp_d(t[~(in_first | in_second)], period, z2, d2)

        if return_derivative:
            xprime_vals[in_first]  = d2
            xprime_vals[in_second] = d1
            xprime_vals[~(in_first | in_second)] = d2
    else:
        # st1 in [0,c1) and [c2,P), st2 in [c1,c2)
        x_vals[in_first]  = _sawtooth_zp_d(t[in_first],  period, z1, d1)
        x_vals[in_second] = _sawtooth_zp_d(t[in_second], period, z2, d2)
        x_vals[~(in_first | in_second)] = _sawtooth_zp_d(t[~(in_first | in_second)], period, z1, d1)

        if return_derivative:
            xprime_vals[in_first]  = d1
            xprime_vals[in_second] = d2
            xprime_vals[~(in_first | in_second)] = d1

    # 4) Sigmoid
    s_vals = _logistic(x_vals)

    if return_derivative:
        # dsigma/dx = s * (1 - s)
        dsigma_dx = s_vals * (1 - s_vals)
        # By chain rule: d/dt [sigma(x(t))] = dsigma/dx * dx/dt
        ds_dt = dsigma_dx * xprime_vals
        return s_vals*scale+bias, ds_dt*scale

    else:
        # Just return the sigmoid
        return s_vals*scale+bias


# --- Small helpers (underscored to show they are "private") ---
def _sawtooth_zp_d(tt, period, z, d):
    """Compute the standard sawtooth at times tt, with offset z, slope d."""
    return (((tt - z - period/2) % period) - period/2) * d

def _logistic(x):
    """Sigmoid."""
    return 1 / (1 + np.exp(-x))

def _get_crossings(z1, d1, z2, d2, period=365):
    """
    Return the two crossing times c1, c2 in ascending order.
    If fewer than 2, just pick c1=0, c2=period/2 to avoid errors.
    """
    crossings = _find_sawtooth_intersections(z1, d1, z2, d2, period)
    if len(crossings) < 2:
        return (0.0, period / 2)
    return crossings[0], crossings[1]

def _find_sawtooth_intersections(z1, d1, z2, d2, period=365):
    """Analytic intersection solver, same logic as before."""
    z1_mod = z1 % period
    z2_mod = z2 % period

    r = d2 / d1
    dprime = (z1_mod - z2_mod) % period

    # T1
    num1 = r*dprime + (period/2)*(1 - r)
    den = (1 - r)
    T1 = num1 / den

    # T2
    num2 = r*dprime + (period/2)*(1 - 3*r)
    T2 = num2 / den

    solutions = []
    if 0 <= T1 < (period - dprime):
        c1 = (z1_mod + (period/2) + T1) % period
        solutions.append(c1)
    if (period - dprime) <= T2 < period:
        c2 = (z1_mod + (period/2) + T2) % period
        solutions.append(c2)

    solutions.sort()
    return solutions

period = 365  # Example period
z1 = 120  # Zero point of first sawtooth
d1 = 1/10  # Slope scaling factor of first sawtooth

z2 = 300  # Zero point of second sawtooth
d2 = 1/-10  # Slope scaling factor of second sawtooth

# Generate time points over multiple periods
t_values = np.linspace(0, 2 * period, 1000)

f_values = sigmoid_double_sawtooth(t_values,z1,d1,z2,d2,2500,6000)
f_values2 = f_values * (1-f_values)

t1 = (z1 * d1 - z2 * d2) / (d1 - d2)
t2 = ((z1 + 365) * d1 - z2 * d2) / (d1 - d2)
print(t1)
print(t2)

# Plot the function
plt.figure(figsize=(10, 5))
plt.plot(t_values, f_values, label="NDVI", color="b")
#plt.plot(t_values, f_values2, label="IRG", color="r")

plt.axhline(0, color="k", linestyle="--", linewidth=1)
plt.xlabel("t (days)")
plt.ylabel("f(t)")
plt.title("Piecewise-Linear Periodic Function")
plt.legend()
plt.grid(True)
plt.show()


# In[105]:


import numpy as np
import matplotlib.pyplot as plt
from scipy.optimize import curve_fit


# In[122]:


# True parameters
z1_true, d1_true = 250.0, .02
z2_true, d2_true = 120.0, -.01
bias_true = 1000
scale_true = 5000
period = 365

# Generate synthetic data
np.random.seed(123)
t_data = np.linspace(0, 2*period, 100)  # 100 points up to 2*period
y_clean = sigmoid_double_sawtooth(t_data, z1_true, d1_true, z2_true, d2_true, bias_true, scale_true, period)
noise = 0.05 * np.random.randn(len(t_data))  # 5% random noise
y_data = y_clean + noise


# In[123]:


def model_for_curve_fit(t, z1, d1, z2, d2, bias, scale):
    # curve_fit requires the model signature: f(t, *params).
    # We'll fix `period=365` inside or make it a global or partial function.
    return sigmoid_double_sawtooth(t, z1, d1, z2, d2,bias, scale,period=365)


# In[124]:


# Initial guess (z1, d1, z2, d2)
# Must guess sign for d2 to be negative if that's expected, etc.
p0 = [200, 0.1,  100, -0.05,0,1000]

# Optionally set parameter bounds:
#  e.g. we know z1,z2 in [0,365], d1>0, d2<0 (roughly).
# We'll put wide bounds but ensure d1>0, d2<0:

popt, pcov = curve_fit(
    model_for_curve_fit, 
    t_data, 
    y_data, 
    p0=p0,
)

print("Optimal parameters:", popt)
print("Estimated covariance matrix:\n", pcov)


# In[129]:


# Evaluate the fitted model
z1_fit, d1_fit, z2_fit, d2_fit,bias_fit, scale_fit = [ 9.33183349e+01 , 4.81735859e-02 , 3.55977364e+02 ,-2.11592117e-02,
  1.17265825e+03 , 7.14999646e+03]
y_fit = model_for_curve_fit(t_data, z1_fit, d1_fit, z2_fit, d2_fit, bias_fit, scale_fit)

plt.figure(figsize=(8,5))
plt.plot(t_data, y_fit, 'r-', label="Fitted Curve", linewidth=2)
plt.title("Fitting sigmoid(double_sawtooth(t)) with curve_fit")
plt.xlabel("t")
plt.ylabel("y")
plt.legend()
plt.grid(True)
plt.show()


# In[ ]:
